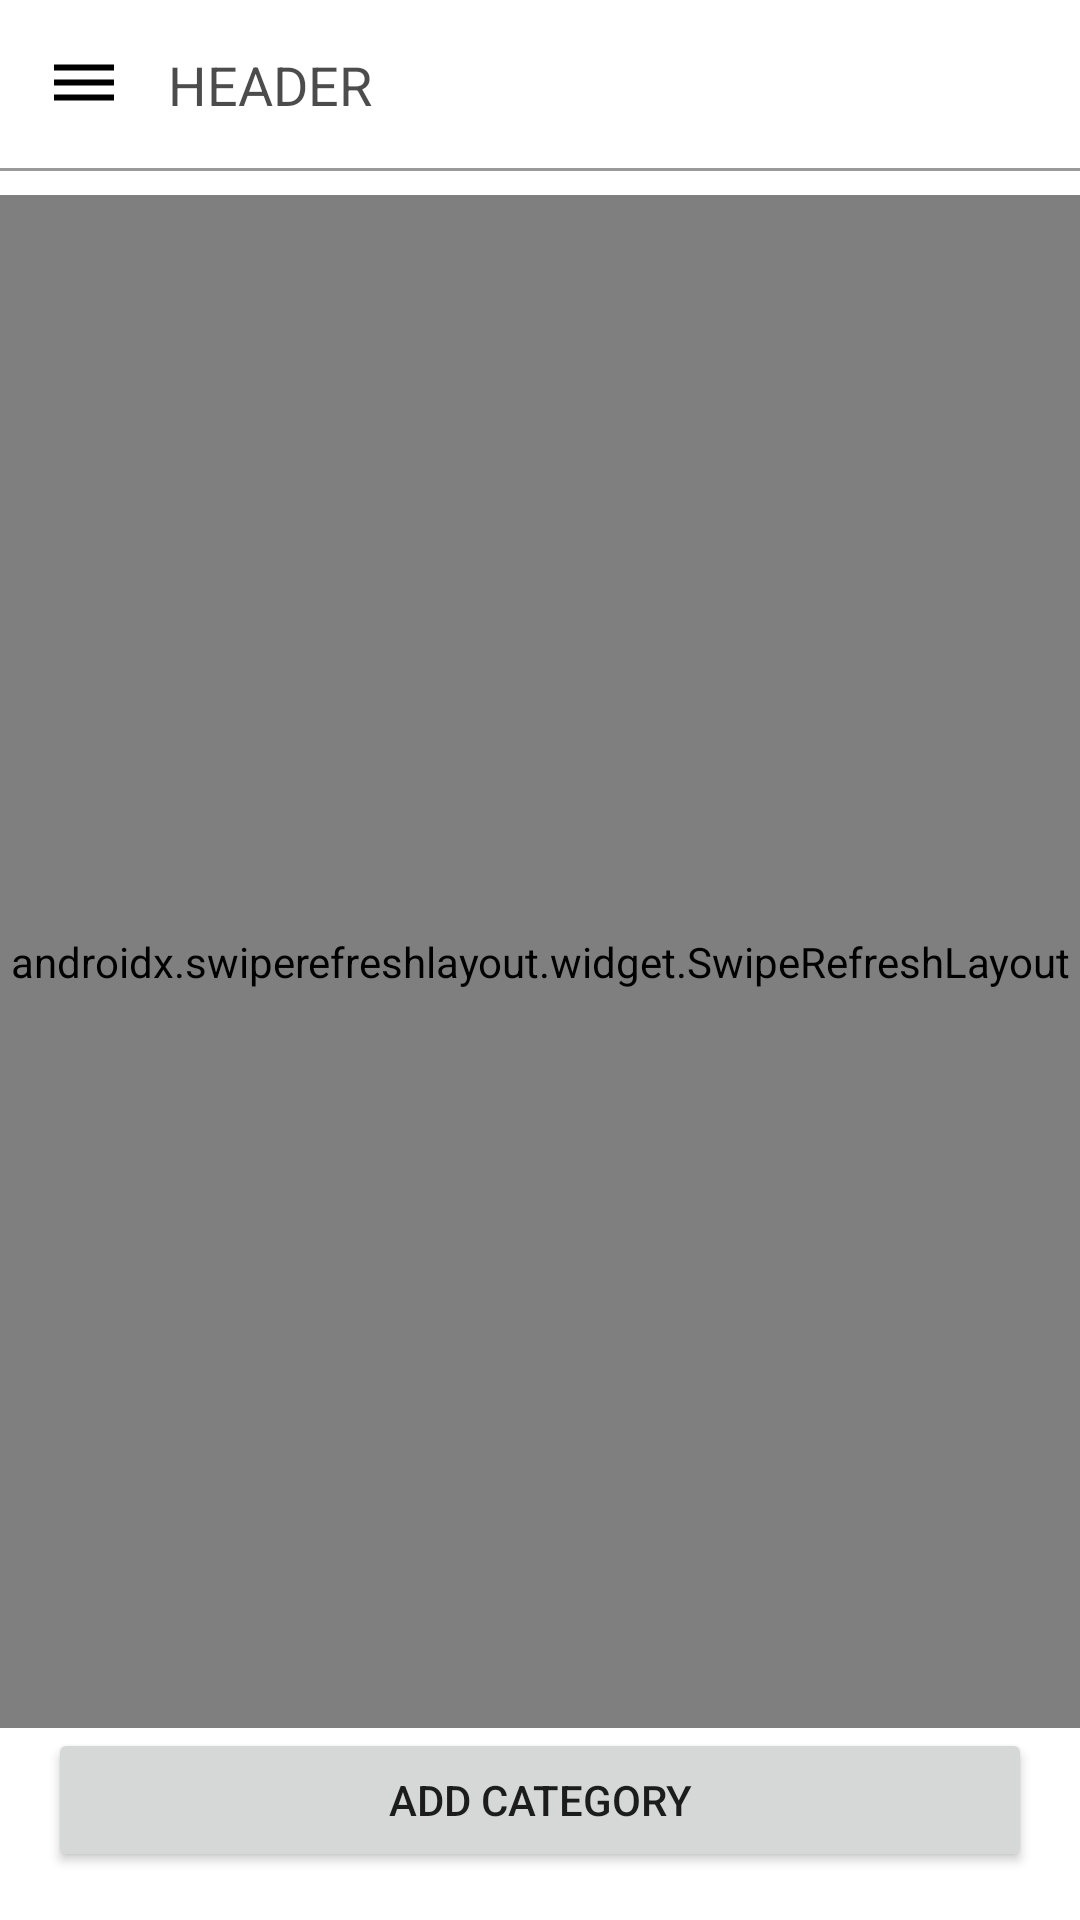

Here is an Android app screen rendered from its layout file. Give the layout XML and the strings, colors and styles it references.
<!-- AndroidManifest.xml: application theme Theme.SandhyasBeautyServices -->
<!-- res/layout/fragment_category_list.xml -->
<?xml version="1.0" encoding="utf-8"?>
<androidx.constraintlayout.widget.ConstraintLayout xmlns:android="http://schemas.android.com/apk/res/android"
    xmlns:app="http://schemas.android.com/apk/res-auto"
    xmlns:tools="http://schemas.android.com/tools"
    android:layout_width="match_parent"
    android:layout_height="match_parent">

    <include
        android:id="@+id/header_generic"
        layout="@layout/header_generic" />

    <androidx.swiperefreshlayout.widget.SwipeRefreshLayout
        android:id="@+id/swipe_refresh_layout"
        android:layout_width="0dp"
        android:layout_height="0dp"
        android:layout_marginTop="8dp"
        app:layout_constraintBottom_toTopOf="@+id/btn_new_category"
        app:layout_constraintEnd_toEndOf="parent"
        app:layout_constraintStart_toStartOf="parent"
        app:layout_constraintTop_toBottomOf="@+id/header_generic">

        
        <androidx.constraintlayout.widget.ConstraintLayout
            android:layout_width="match_parent"
            android:layout_height="match_parent">

            <androidx.recyclerview.widget.RecyclerView
                android:id="@+id/rv_category_list"
                android:layout_width="0dp"
                android:layout_height="0dp"
                app:layout_constraintBottom_toBottomOf="parent"
                app:layout_constraintEnd_toEndOf="parent"
                app:layout_constraintStart_toStartOf="parent"
                app:layout_constraintTop_toTopOf="parent"
                tools:listitem="@layout/list_row_category" />
            
            

            <ProgressBar
                android:id="@+id/progress_bar"
                android:layout_width="wrap_content"
                android:layout_height="wrap_content"
                android:visibility="gone"
                app:layout_constraintBottom_toBottomOf="parent"
                app:layout_constraintEnd_toEndOf="parent"
                app:layout_constraintStart_toStartOf="parent"
                app:layout_constraintTop_toTopOf="parent"
                tools:visibility="visible" />

            <TextView
                android:id="@+id/tv_error_message"
                android:layout_width="wrap_content"
                android:layout_height="wrap_content"
                android:text="An error occurred"
                android:textColor="@android:color/holo_red_dark"
                android:textSize="16sp"
                android:visibility="gone"
                app:layout_constraintBottom_toBottomOf="parent"
                app:layout_constraintEnd_toEndOf="parent"
                app:layout_constraintStart_toStartOf="parent"
                app:layout_constraintTop_toTopOf="parent"
                tools:visibility="visible" />

            
            <androidx.appcompat.widget.AppCompatTextView
                android:id="@+id/tv_empty_message"
                android:layout_width="wrap_content"
                android:layout_height="wrap_content"
                android:text="No categories found."
                android:textSize="16sp"
                android:visibility="gone"
                app:layout_constraintBottom_toBottomOf="parent"
                app:layout_constraintEnd_toEndOf="parent"
                app:layout_constraintStart_toStartOf="parent"
                app:layout_constraintTop_toTopOf="parent"
                tools:visibility="visible" />

        </androidx.constraintlayout.widget.ConstraintLayout>

    </androidx.swiperefreshlayout.widget.SwipeRefreshLayout>

    <Button
        android:id="@+id/btn_new_category"
        android:layout_width="0dp"
        android:layout_height="wrap_content"
        android:layout_marginStart="16dp"
        android:layout_marginEnd="16dp"
        android:layout_marginBottom="16dp"
        android:text="Add Category"
        app:layout_constraintBottom_toBottomOf="parent"
        app:layout_constraintEnd_toEndOf="parent"
        app:layout_constraintStart_toStartOf="parent" />


</androidx.constraintlayout.widget.ConstraintLayout>
<!-- res/layout/header_generic.xml (included above) -->
<?xml version="1.0" encoding="utf-8"?>
<androidx.constraintlayout.widget.ConstraintLayout xmlns:android="http://schemas.android.com/apk/res/android"
    android:layout_width="match_parent"
    android:layout_height="wrap_content"
    xmlns:app="http://schemas.android.com/apk/res-auto">

    <androidx.appcompat.widget.AppCompatImageButton
        android:id="@+id/btn_back"
        android:layout_width="wrap_content"
        android:layout_height="wrap_content"
        android:padding="16dp"
        android:background="#00000000"
        android:src="@drawable/ic_menu_24"
        app:layout_constraintStart_toStartOf="parent"
        app:layout_constraintTop_toTopOf="parent" />

    <androidx.appcompat.widget.AppCompatTextView
        android:id="@+id/tv_header"
        android:layout_width="0dp"
        android:layout_height="wrap_content"
        android:text="Header"
        android:textAllCaps="true"
        android:textSize="18sp"
        android:textColor="#B3000000"
        app:layout_constraintStart_toEndOf="@+id/btn_back"
        app:layout_constraintEnd_toEndOf="parent"
        app:layout_constraintTop_toTopOf="@+id/btn_back"
        app:layout_constraintBottom_toBottomOf="@+id/btn_back"/>


    <androidx.appcompat.widget.AppCompatImageButton
        android:id="@+id/btn_delete"
        android:layout_width="wrap_content"
        android:layout_height="wrap_content"
        android:padding="16dp"
        android:visibility="gone"
        android:background="#00000000"
        android:src="@drawable/ic_delete_24"
        app:layout_constraintEnd_toEndOf="parent"
        app:layout_constraintTop_toTopOf="parent" />

    
    <ImageButton
        android:id="@+id/btn_show_filters"
        style="?attr/materialButtonOutlinedStyle"
        android:layout_width="wrap_content"
        android:layout_height="wrap_content"
        android:src="@drawable/ic_filter_24"
        android:visibility="gone"
        app:layout_constraintEnd_toEndOf="parent"
        app:layout_constraintTop_toTopOf="parent"
        app:layout_constraintBottom_toBottomOf="parent"/>

    <View
        android:layout_width="0dp"
        android:layout_height="1dp"
        app:layout_constraintStart_toStartOf="parent"
        app:layout_constraintEnd_toEndOf="parent"
        android:background="#66000000"
        app:layout_constraintTop_toBottomOf="@+id/btn_back"/>

</androidx.constraintlayout.widget.ConstraintLayout>
<!-- res/layout/list_row_category.xml (included above) -->
<?xml version="1.0" encoding="utf-8"?>
<androidx.cardview.widget.CardView xmlns:android="http://schemas.android.com/apk/res/android"
    xmlns:app="http://schemas.android.com/apk/res-auto"
    xmlns:tools="http://schemas.android.com/tools"
    android:layout_width="match_parent"
    android:layout_height="wrap_content"
    android:layout_marginStart="16dp"
    android:layout_marginEnd="16dp"
    android:layout_marginBottom="8dp"
    app:cardCornerRadius="8dp"
    app:cardElevation="4dp">

    <androidx.constraintlayout.widget.ConstraintLayout
        android:layout_width="match_parent"
        android:layout_height="wrap_content"
        android:layout_margin="16dp">

        <TextView
            android:id="@+id/tvCategoryName"
            android:layout_width="0dp"
            android:layout_height="wrap_content"
            android:textAppearance="?attr/textAppearanceSubtitle1"
            app:layout_constraintTop_toTopOf="parent"
            app:layout_constraintStart_toStartOf="parent"
            app:layout_constraintBottom_toBottomOf="parent"
            android:textSize="18sp"
            tools:text="Category Name" />

    </androidx.constraintlayout.widget.ConstraintLayout>

</androidx.cardview.widget.CardView>
<!-- resources referenced by this layout -->
<resources>
  <!-- drawable ic_delete_24 (drawable) -->
  <vector xmlns:android="http://schemas.android.com/apk/res/android" android:height="24dp" android:tint="#242424" android:viewportHeight="24" android:viewportWidth="24" android:width="24dp">
        
      <path android:fillColor="@android:color/white" android:pathData="M6,19c0,1.1 0.9,2 2,2h8c1.1,0 2,-0.9 2,-2L18,7L6,7v12zM8,9h8v10L8,19L8,9zM15.5,4l-1,-1h-5l-1,1L5,4v2h14L19,4z"/>
      
  </vector>
  <!-- drawable ic_menu_24 (drawable) -->
  <vector xmlns:android="http://schemas.android.com/apk/res/android" android:height="24dp" android:tint="#000000" android:viewportHeight="24" android:viewportWidth="24" android:width="24dp">
        
      <path android:fillColor="@android:color/white"
          android:pathData="M2,15.5v2h20v-2L2,15.5zM2,10.5v2h20v-2L2,10.5zM2,5.5v2h20v-2L2,5.5z"/>
      
  </vector>
  <style name="Theme.SandhyasBeautyServices" parent="Base.Theme.SandhyasBeautyServices" />
  <style name="Base.Theme.SandhyasBeautyServices" parent="Theme.MaterialComponents.Light.NoActionBar">
          
          
          <item name="android:windowOptOutEdgeToEdgeEnforcement" tools:ignore="NewApi">true</item>
      </style>
</resources>
